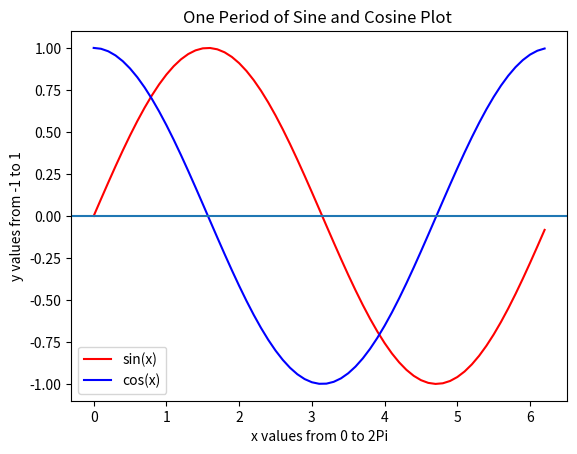

This chart was generated by the following Python code:

import numpy as np
import matplotlib.pyplot as plt
from math import pi



x = np.arange(0,2*pi,0.1)
y = np.sin(x)
z = np.cos(x)

plt.plot(x,y, 'r',x,z,'b')
plt.xlabel('x values from 0 to 2Pi')
plt.ylabel('y values from -1 to 1')
plt.title('One Period of Sine and Cosine Plot ')
plt.legend(['sin(x)', 'cos(x)'])
plt.axhline(y=0)
plt.show()


